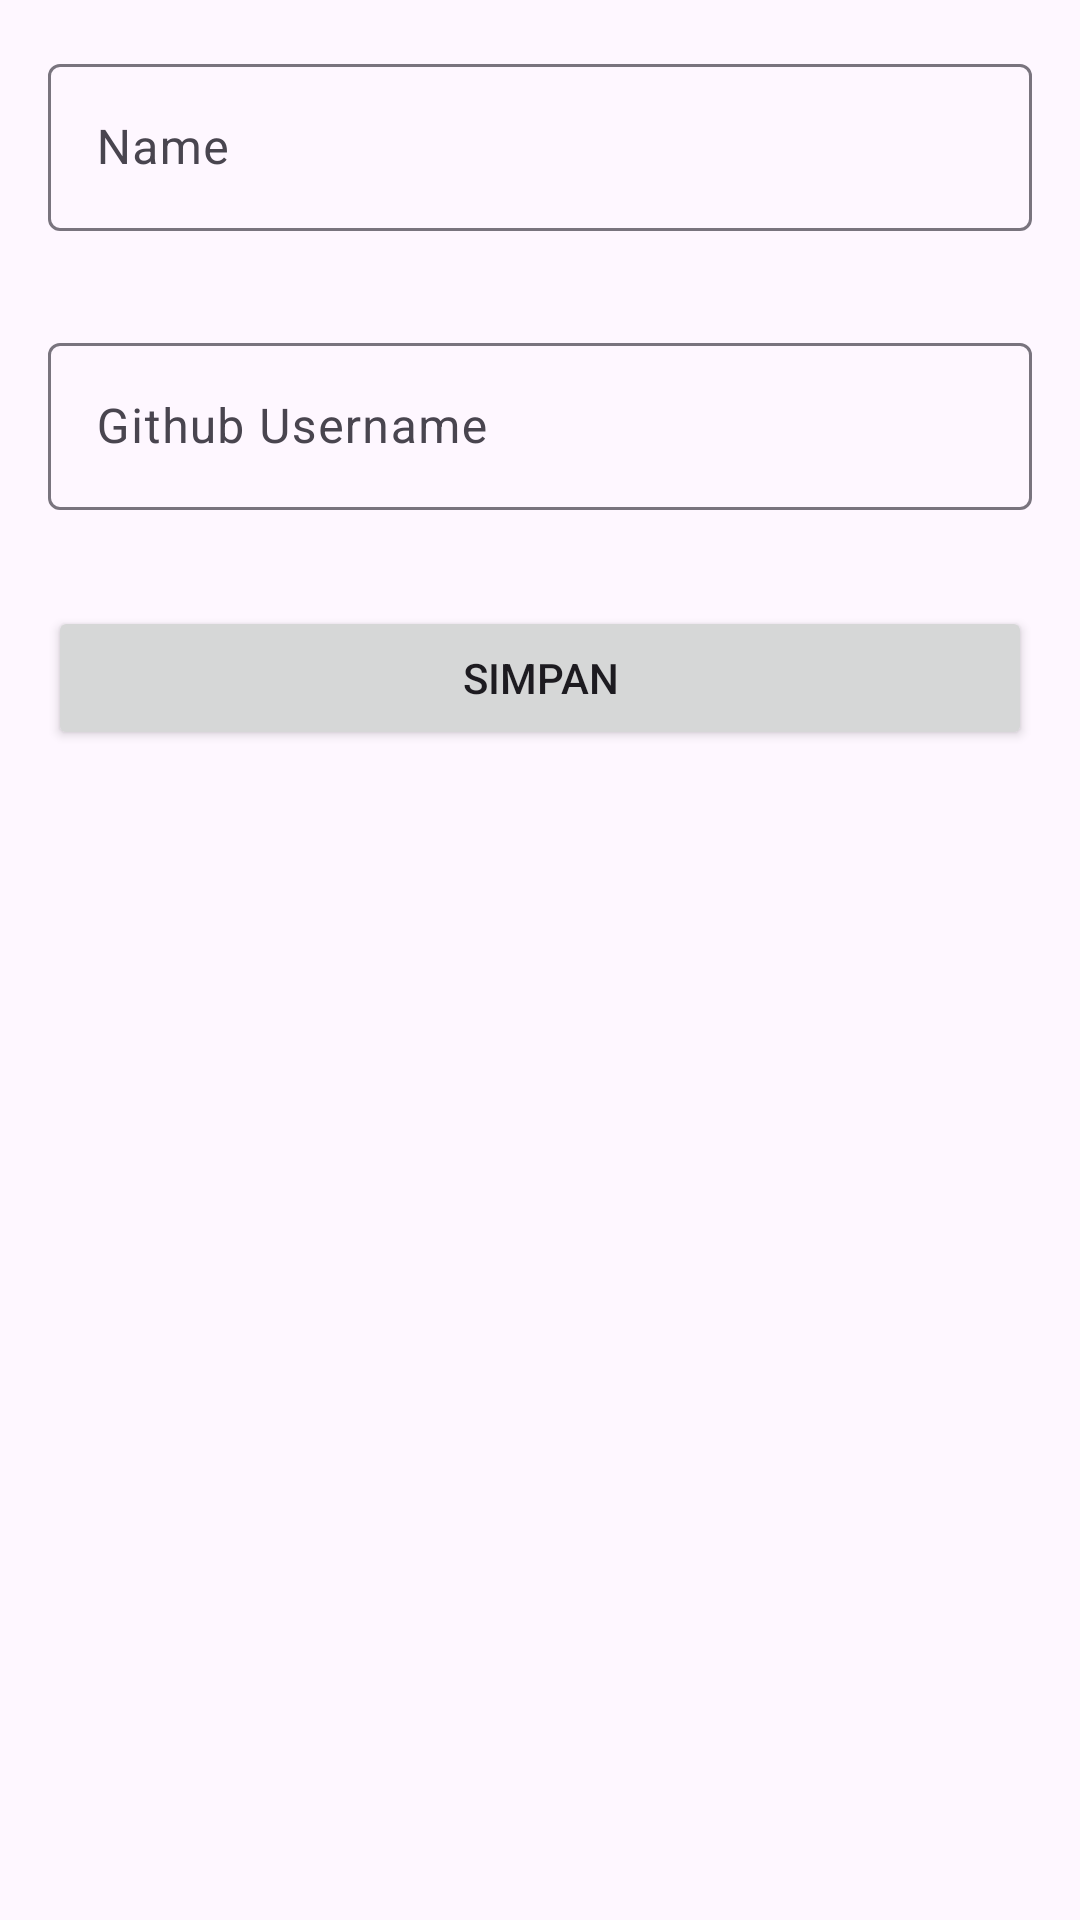

Here is an Android app screen rendered from its layout file. Give the layout XML and the strings, colors and styles it references.
<!-- AndroidManifest.xml: application theme Base.Theme.GithubUserNavigation -->
<!-- res/layout/activity_data_form.xml -->
<?xml version="1.0" encoding="utf-8"?>
<LinearLayout xmlns:android="http://schemas.android.com/apk/res/android"
    xmlns:app="http://schemas.android.com/apk/res-auto"
    xmlns:tools="http://schemas.android.com/tools"
    android:layout_width="match_parent"
    android:layout_height="match_parent"
    android:orientation="vertical"
    tools:context=".ui.setting.SettingFragment">

    <com.google.android.material.textfield.TextInputLayout
        android:layout_width="match_parent"
        android:layout_height="wrap_content"
        android:layout_margin="16dp">

        <EditText
            android:id="@+id/ed_name"
            android:layout_width="match_parent"
            android:layout_height="wrap_content"
            android:hint="@string/name"
            android:inputType="textPersonName"
            android:maxLines="1"
            android:autofillHints="Enter your display name" />
    </com.google.android.material.textfield.TextInputLayout>

    <com.google.android.material.textfield.TextInputLayout
        android:layout_width="match_parent"
        android:layout_height="wrap_content"
        android:layout_margin="16dp">

        <EditText
            android:id="@+id/ed_github"
            android:layout_width="match_parent"
            android:layout_height="wrap_content"
            android:hint="@string/github_username"
            android:maxLines="1"
            android:autofillHints="Enter your Github username"
            android:inputType="textVisiblePassword|textNoSuggestions" />
    </com.google.android.material.textfield.TextInputLayout>

    <Button
        android:id="@+id/btn_save"
        android:layout_width="match_parent"
        android:layout_height="wrap_content"
        android:layout_margin="16dp"
        android:text="@string/save"/>




</LinearLayout>
<!-- resources referenced by this layout -->
<resources>
  <string name="github_username">Github Username</string>
  <string name="name">Name</string>
  <string name="save">Simpan</string>
  <style name="Base.Theme.GithubUserNavigation" parent="Theme.Material3.DayNight">
          
          <item name="colorPrimary">@color/black</item>
          <item name="colorPrimaryVariant">@color/white</item>
          <item name="colorOnPrimary">@color/white</item>
          <item name="colorOnPrimaryContainer">@color/white</item>
          
          <item name="colorOnPrimaryFixedVariant">@color/card_color_day</item>
          <item name="colorSecondary">@color/orange</item>
          <item name="colorSecondaryVariant">@color/lighter_orange</item>
          <item name="colorOnSecondary">@color/white</item>
          <item name="colorAccent">@color/orange</item>
          <item name="colorPrimaryFixedDim">@color/black</item>
  
      </style>
  <color name="black">#FF000000</color>
  <color name="white">#FFFFFFFF</color>
  <color name="card_color_day">#FFFFFF</color>
  <color name="orange">#FF5722</color>
  <color name="lighter_orange">#FF9900</color>
</resources>
